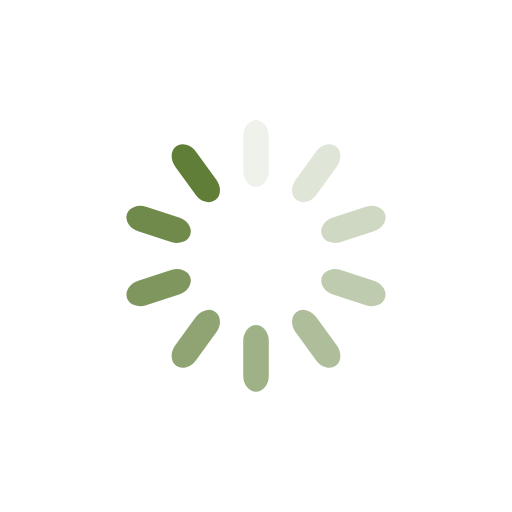
t = 0.00 s
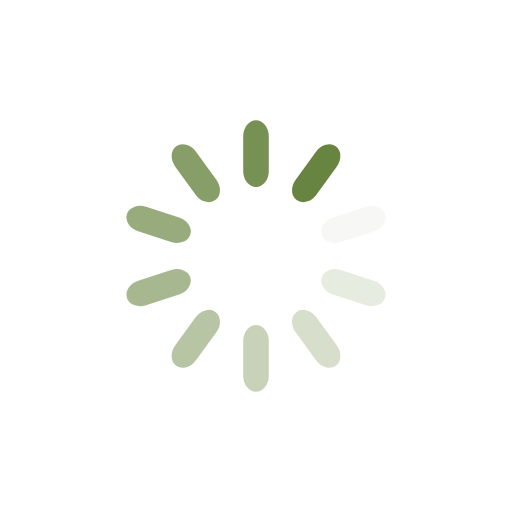
t = 0.25 s
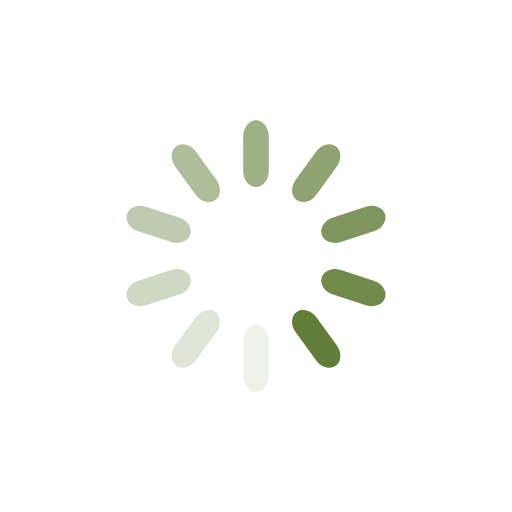
t = 0.50 s
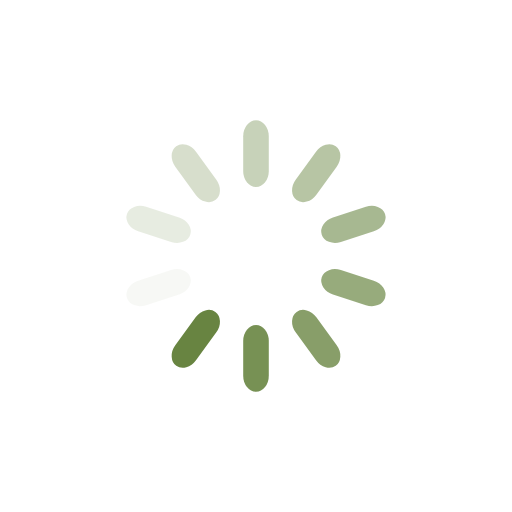
t = 0.75 s

The animated SVG that drew these frames (rendered in a browser with its animation timeline set to each time). Animation: 10 SMIL elements (animate=10); one cycle of 1.00 s, repeats indefinitely.

<?xml version="1.0" encoding="utf-8"?>
<svg xmlns="http://www.w3.org/2000/svg" xmlns:xlink="http://www.w3.org/1999/xlink" style="margin: auto; background: rgb(255, 255, 255); display: block; shape-rendering: auto;" width="200px" height="200px" viewBox="0 0 100 100" preserveAspectRatio="xMidYMid">
<g transform="rotate(0 50 50)">
  <rect x="47.5" y="23.5" rx="2.5" ry="3.12" width="5" height="13" fill="#607e37">
    <animate attributeName="opacity" values="1;0" keyTimes="0;1" dur="1s" begin="-0.9s" repeatCount="indefinite"></animate>
  </rect>
</g><g transform="rotate(36 50 50)">
  <rect x="47.5" y="23.5" rx="2.5" ry="3.12" width="5" height="13" fill="#607e37">
    <animate attributeName="opacity" values="1;0" keyTimes="0;1" dur="1s" begin="-0.8s" repeatCount="indefinite"></animate>
  </rect>
</g><g transform="rotate(72 50 50)">
  <rect x="47.5" y="23.5" rx="2.5" ry="3.12" width="5" height="13" fill="#607e37">
    <animate attributeName="opacity" values="1;0" keyTimes="0;1" dur="1s" begin="-0.7s" repeatCount="indefinite"></animate>
  </rect>
</g><g transform="rotate(108 50 50)">
  <rect x="47.5" y="23.5" rx="2.5" ry="3.12" width="5" height="13" fill="#607e37">
    <animate attributeName="opacity" values="1;0" keyTimes="0;1" dur="1s" begin="-0.6s" repeatCount="indefinite"></animate>
  </rect>
</g><g transform="rotate(144 50 50)">
  <rect x="47.5" y="23.5" rx="2.5" ry="3.12" width="5" height="13" fill="#607e37">
    <animate attributeName="opacity" values="1;0" keyTimes="0;1" dur="1s" begin="-0.5s" repeatCount="indefinite"></animate>
  </rect>
</g><g transform="rotate(180 50 50)">
  <rect x="47.5" y="23.5" rx="2.5" ry="3.12" width="5" height="13" fill="#607e37">
    <animate attributeName="opacity" values="1;0" keyTimes="0;1" dur="1s" begin="-0.4s" repeatCount="indefinite"></animate>
  </rect>
</g><g transform="rotate(216 50 50)">
  <rect x="47.5" y="23.5" rx="2.5" ry="3.12" width="5" height="13" fill="#607e37">
    <animate attributeName="opacity" values="1;0" keyTimes="0;1" dur="1s" begin="-0.3s" repeatCount="indefinite"></animate>
  </rect>
</g><g transform="rotate(252 50 50)">
  <rect x="47.5" y="23.5" rx="2.5" ry="3.12" width="5" height="13" fill="#607e37">
    <animate attributeName="opacity" values="1;0" keyTimes="0;1" dur="1s" begin="-0.2s" repeatCount="indefinite"></animate>
  </rect>
</g><g transform="rotate(288 50 50)">
  <rect x="47.5" y="23.5" rx="2.5" ry="3.12" width="5" height="13" fill="#607e37">
    <animate attributeName="opacity" values="1;0" keyTimes="0;1" dur="1s" begin="-0.1s" repeatCount="indefinite"></animate>
  </rect>
</g><g transform="rotate(324 50 50)">
  <rect x="47.5" y="23.5" rx="2.5" ry="3.12" width="5" height="13" fill="#607e37">
    <animate attributeName="opacity" values="1;0" keyTimes="0;1" dur="1s" begin="0s" repeatCount="indefinite"></animate>
  </rect>
</g>
<!-- [ldio] generated by https://loading.io/ --></svg>
